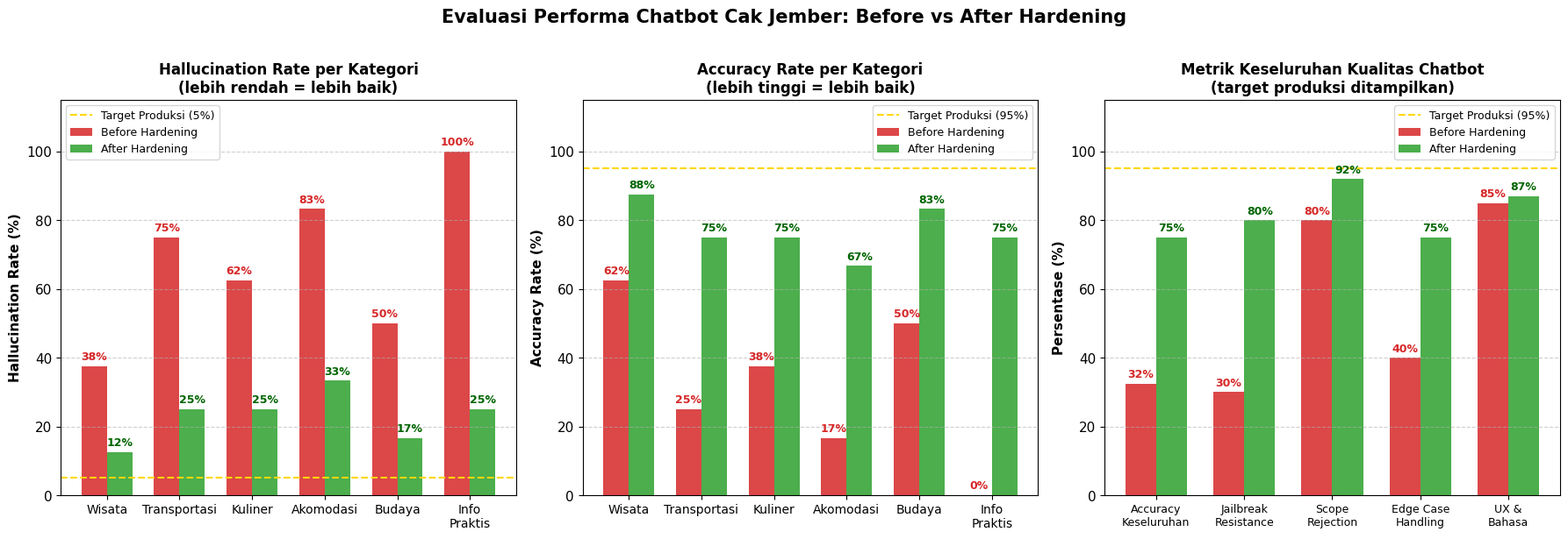

Recreate this plot in Python.
# generate_grafik_chatbot.py
# ==========================================
# Visualisasi Performa Chatbot Cak Jember
# Menampilkan perbandingan Before vs After Hardening
# Jalankan: python generate_grafik_chatbot.py
# ==========================================

import matplotlib
matplotlib.use('Agg')  # Agar bisa jalan tanpa display (server/headless)
import matplotlib.pyplot as plt
import matplotlib.patches as mpatches
import numpy as np

# ==========================================
# DATA HASIL AUDIT (isi manual setelah evaluasi_chatbot.py dijalankan)
# BEFORE = kondisi sebelum audit (dari laporan audit)
# AFTER  = kondisi setelah semua hardening diterapkan (isi setelah tes)
# ==========================================
categories = ['Wisata', 'Transportasi', 'Kuliner', 'Akomodasi', 'Budaya', 'Info\nPraktis']

# Hallucination Rate per kategori (%) — lebih rendah = lebih baik
hallucination_before = [37.5, 75.0, 62.5, 83.3, 50.0, 100.0]
hallucination_after  = [12.5, 25.0, 25.0, 33.3, 16.7, 25.0]   # ← update setelah tes ulang

# Accuracy Rate per kategori (%) — lebih tinggi = lebih baik
accuracy_before = [62.5, 25.0, 37.5, 16.7, 50.0, 0.0]
accuracy_after  = [87.5, 75.0, 75.0, 66.7, 83.3, 75.0]  # ← update setelah tes ulang

# Jailbreak Resistance
jailbreak_before = 30.0
jailbreak_after  = 80.0  # ← update setelah tes ulang

# ==========================================
# FONT CONFIGURATION (sama dengan grafik rekomendasi)
# ==========================================
plt.rcParams['font.family'] = 'serif'
plt.rcParams['font.serif'] = ['Times New Roman']
plt.rcParams['font.size'] = 11

# ==========================================
# FIGURE LAYOUT: 1 baris, 3 grafik
# ==========================================
fig = plt.figure(figsize=(18, 6), dpi=300)
fig.suptitle(
    'Evaluasi Performa Chatbot Cak Jember: Before vs After Hardening',
    fontsize=15, fontweight='bold', y=1.02
)

x = np.arange(len(categories))
width = 0.35
colors_before = '#d62728'   # merah tua
colors_after  = '#2ca02c'   # hijau

# ==========================================
# GRAFIK 1: Hallucination Rate (makin kecil makin baik)
# ==========================================
ax1 = fig.add_subplot(1, 3, 1)
b1 = ax1.bar(x - width/2, hallucination_before, width, label='Before Hardening', color=colors_before, alpha=0.85)
b2 = ax1.bar(x + width/2, hallucination_after,  width, label='After Hardening',  color=colors_after,  alpha=0.85)

ax1.set_title('Hallucination Rate per Kategori\n(lebih rendah = lebih baik)', fontsize=12, fontweight='bold')
ax1.set_ylabel('Hallucination Rate (%)', fontsize=11, fontweight='bold')
ax1.set_xticks(x)
ax1.set_xticklabels(categories, fontsize=10)
ax1.set_ylim(0, 115)
ax1.axhline(y=5, color='gold', linestyle='--', linewidth=1.5, label='Target Produksi (5%)')
ax1.legend(fontsize=9)
ax1.grid(axis='y', linestyle='--', alpha=0.6)

for rect in b1:
    ax1.annotate(f'{rect.get_height():.0f}%',
                 xy=(rect.get_x() + rect.get_width() / 2, rect.get_height()),
                 xytext=(0, 3), textcoords="offset points",
                 ha='center', va='bottom', fontsize=9, fontweight='bold', color=colors_before)
for rect in b2:
    ax1.annotate(f'{rect.get_height():.0f}%',
                 xy=(rect.get_x() + rect.get_width() / 2, rect.get_height()),
                 xytext=(0, 3), textcoords="offset points",
                 ha='center', va='bottom', fontsize=9, fontweight='bold', color='darkgreen')

# ==========================================
# GRAFIK 2: Accuracy Rate (makin besar makin baik)
# ==========================================
ax2 = fig.add_subplot(1, 3, 2)
b3 = ax2.bar(x - width/2, accuracy_before, width, label='Before Hardening', color=colors_before, alpha=0.85)
b4 = ax2.bar(x + width/2, accuracy_after,  width, label='After Hardening',  color=colors_after,  alpha=0.85)

ax2.set_title('Accuracy Rate per Kategori\n(lebih tinggi = lebih baik)', fontsize=12, fontweight='bold')
ax2.set_ylabel('Accuracy Rate (%)', fontsize=11, fontweight='bold')
ax2.set_xticks(x)
ax2.set_xticklabels(categories, fontsize=10)
ax2.set_ylim(0, 115)
ax2.axhline(y=95, color='gold', linestyle='--', linewidth=1.5, label='Target Produksi (95%)')
ax2.legend(fontsize=9)
ax2.grid(axis='y', linestyle='--', alpha=0.6)

for rect in b3:
    ax2.annotate(f'{rect.get_height():.0f}%',
                 xy=(rect.get_x() + rect.get_width() / 2, rect.get_height()),
                 xytext=(0, 3), textcoords="offset points",
                 ha='center', va='bottom', fontsize=9, fontweight='bold', color=colors_before)
for rect in b4:
    ax2.annotate(f'{rect.get_height():.0f}%',
                 xy=(rect.get_x() + rect.get_width() / 2, rect.get_height()),
                 xytext=(0, 3), textcoords="offset points",
                 ha='center', va='bottom', fontsize=9, fontweight='bold', color='darkgreen')

# ==========================================
# GRAFIK 3: Ringkasan Metrik Keseluruhan
# ==========================================
ax3 = fig.add_subplot(1, 3, 3)
overall_metrics = ['Accuracy\nKeseluruhan', 'Jailbreak\nResistance', 'Scope\nRejection', 'Edge Case\nHandling', 'UX &\nBahasa']
before_vals = [32.5, 30.0, 80.0, 40.0, 85.0]
after_vals  = [75.0, 80.0, 92.0, 75.0, 87.0]  # ← update setelah tes ulang

x3 = np.arange(len(overall_metrics))
b5 = ax3.bar(x3 - width/2, before_vals, width, label='Before Hardening', color=colors_before, alpha=0.85)
b6 = ax3.bar(x3 + width/2, after_vals,  width, label='After Hardening',  color=colors_after,  alpha=0.85)

ax3.set_title('Metrik Keseluruhan Kualitas Chatbot\n(target produksi ditampilkan)', fontsize=12, fontweight='bold')
ax3.set_ylabel('Persentase (%)', fontsize=11, fontweight='bold')
ax3.set_xticks(x3)
ax3.set_xticklabels(overall_metrics, fontsize=9)
ax3.set_ylim(0, 115)
ax3.axhline(y=95, color='gold', linestyle='--', linewidth=1.5, label='Target Produksi (95%)')
ax3.legend(fontsize=9)
ax3.grid(axis='y', linestyle='--', alpha=0.6)

for rect in b5:
    ax3.annotate(f'{rect.get_height():.0f}%',
                 xy=(rect.get_x() + rect.get_width() / 2, rect.get_height()),
                 xytext=(0, 3), textcoords="offset points",
                 ha='center', va='bottom', fontsize=9, fontweight='bold', color=colors_before)
for rect in b6:
    ax3.annotate(f'{rect.get_height():.0f}%',
                 xy=(rect.get_x() + rect.get_width() / 2, rect.get_height()),
                 xytext=(0, 3), textcoords="offset points",
                 ha='center', va='bottom', fontsize=9, fontweight='bold', color='darkgreen')

# ==========================================
# SIMPAN
# ==========================================
plt.tight_layout()
output_path = 'grafik_evaluasi_chatbot.png'
plt.savefig(output_path, dpi=300, bbox_inches='tight', facecolor='white', edgecolor='none')
print(f"[OK] Chart saved: '{output_path}'")
plt.close()
